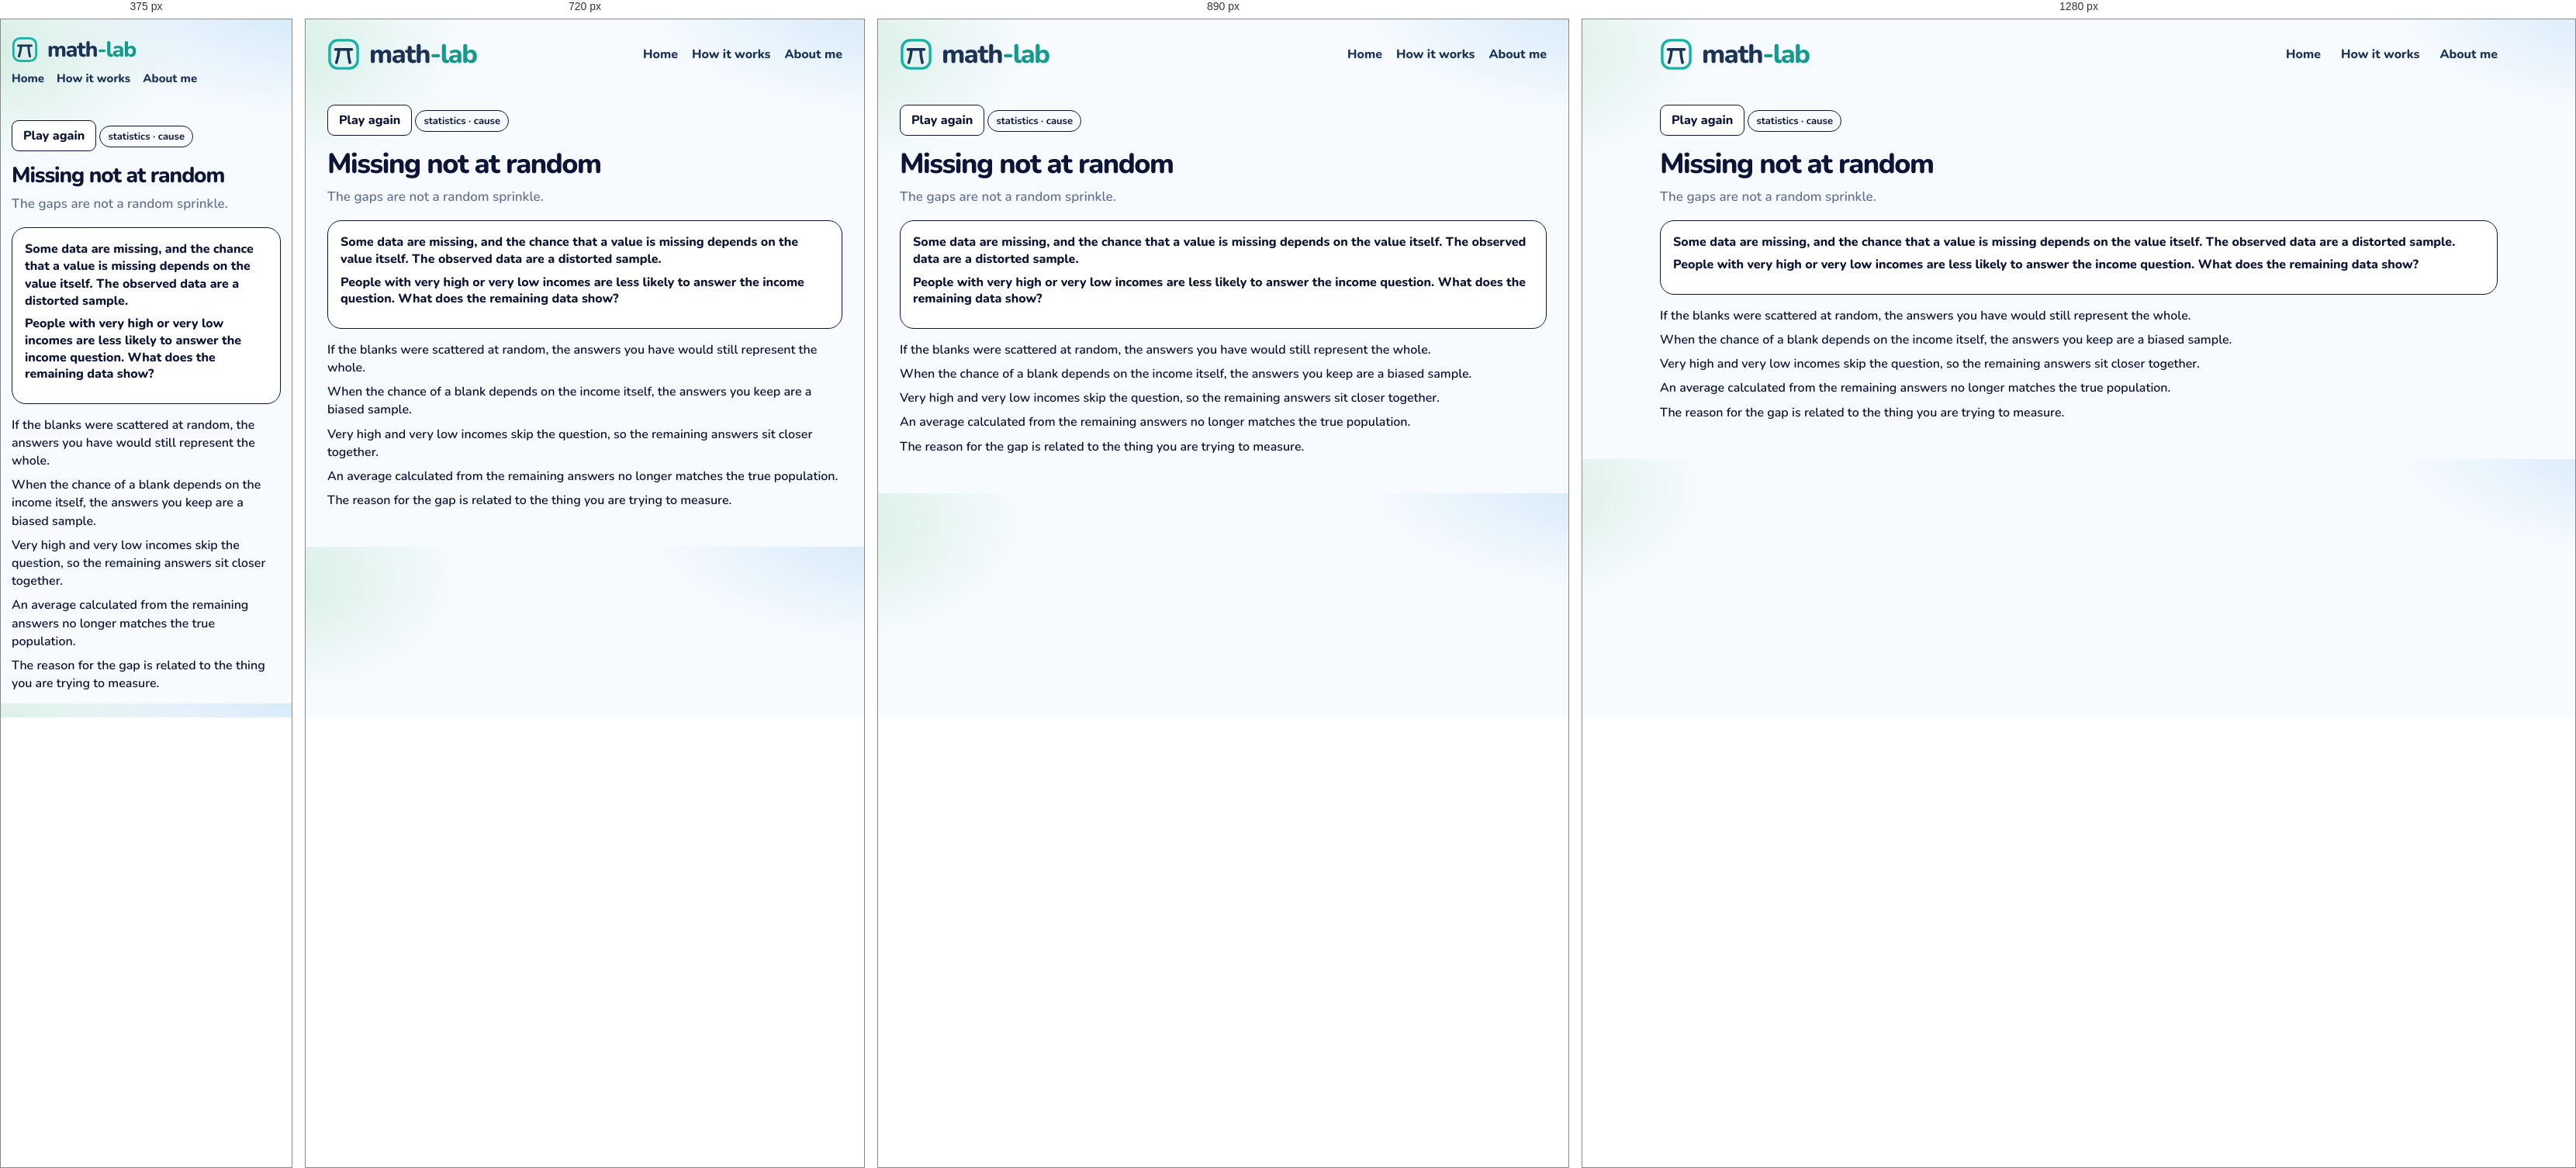
Rendered at 375 px, 720 px, 890 px and 1280 px, left to right.

<!-- file: missing.html -->
<!DOCTYPE html>
<html lang="en">
<head>
  <meta charset="utf-8" />
  <meta name="viewport" content="width=device-width, initial-scale=1" />
  <title>Missing not at random · math-lab</title>
  <link rel="icon" href="images/mark.svg" />
  <link rel="stylesheet" href="css/gym.css" />
  <link rel="stylesheet" href="css/lesson.css" />
</head>
<body>
  <div class="wrap">
    <header class="top">
      <a class="brand" href="index.html">
        <img class="brand-mark" src="images/mark.svg" alt="">
        <span class="word">
          <span class="word-name">math<span class="brand-tail">-lab</span></span>
        </span>
      </a>
      <nav class="nav" aria-label="Site">
        <a href="index.html">Home</a>
        <a href="how-it-works.html">How it works</a>
        <a href="about.html">About me</a>
      </nav>
    </header>
    <article class="lesson" data-ask="Missing not at random">
      <button type="button" class="btn ghost play-again" id="again">Play again</button>
      <p class="kicker">statistics · cause</p>
      <h1>Missing not at random</h1>
      <p class="lead">The gaps are not a random sprinkle.</p>
      <section class="stage playboard" id="board">
        <p class="ice-intro">Some data are missing, and the chance that a value is missing depends on the value itself. The observed data are a distorted sample.</p>
        <p class="ask-line">People with very high or very low incomes are less likely to answer the income question. What does the remaining data show?</p>
      </section>
      <div class="notes">
        <p>If the blanks were scattered at random, the answers you have would still represent the whole.</p>
        <p>When the chance of a blank depends on the income itself, the answers you keep are a biased sample.</p>
        <p>Very high and very low incomes skip the question, so the remaining answers sit closer together.</p>
        <p>An average calculated from the remaining answers no longer matches the true population.</p>
        <p>The reason for the gap is related to the thing you are trying to measure.</p>
      </div>
    </article>
    <script src="js/shelf.js"></script>
    <script src="js/missing.js"></script>
  </div>
  <script src="js/seen.js"></script>
  <script src="js/beats.js"></script>
</body>
</html>


/* @media block from gym.css */
@media (max-width: 980px) {
  .grid { grid-template-columns: repeat(2, 1fr); }
  .top { flex-wrap: wrap; }
  .nav { flex-wrap: wrap; gap: 12px 18px; }
}

/* @media block from gym.css */
@media (max-width: 640px) {
  body { padding: 14px; }
  .brand { font-size: 28px; }
  .brand .brand-mark { width: 34px; height: 34px; }
  .nav { width: 100%; gap: 16px; font-size: 15px; }
  .page h1 { font-size: 30px; }
  .finder { flex-wrap: wrap; }
  .search, .tags { flex: 1 1 100%; }
  .grid { grid-template-columns: 1fr; }
  .catalog-bar { flex-wrap: wrap; align-items: stretch; }
  .progress { justify-content: flex-start; flex-wrap: wrap; }
  .progress-bar { width: 120px; }
  .shelf-head { flex-direction: column; gap: 4px; }
  .shelf h2 { font-size: 22px; }
  .status button { font-size: 13px; padding: 9px 4px; gap: 5px; }
}

/* @media block from gym.css */
@media (max-width: 980px) {
  html.is-compact .shelf .grid { grid-template-columns: repeat(4, minmax(0, 1fr)); }
}

/* @media block from gym.css */
@media (max-width: 640px) {
  html.is-compact .shelf .grid { grid-template-columns: repeat(2, minmax(0, 1fr)); }
  .card-pop { width: min(280px, calc(100vw - 24px)); }
}

/* @media block from lesson.css */
@media (max-width: 640px) {
  .top { flex-wrap: wrap; row-gap: 10px; }
  .home-link { margin-left: auto; }
  .lesson h1 { font-size: 28px; }
  .door { width: 104px; height: 168px; }
  .door .face { font-size: 24px; }
  .door-grid { grid-template-columns: repeat(5, minmax(0, 1fr)); }
  .bar-row, .ward { grid-template-columns: 1fr; }
  .choice-dock { flex-direction: column; }
  .crowd { grid-template-columns: repeat(16, minmax(0, 1fr)); }
  .digit-bars .bar-row { grid-template-columns: 24px 1fr 52px; }
  .sheet { grid-template-columns: 72px 1fr; }
}

/* @media block from lesson.css */
@media (max-width: 640px) {
  .act-pair, .act-pair.is-three, .nash-floor, .zones, .zones.is-three { grid-template-columns: 1fr; }
  .nash { grid-template-columns: 72px 1fr 1fr; }
  .days { grid-template-columns: repeat(3, minmax(0, 1fr)); }
  .actor > img, .hunt .actor > img { height: 72px; }
  .lane { height: 190px; }
  .racer { height: 72px; }
}

/* @media block from lesson.css */
@media (max-width: 640px) {
  .machines { grid-template-columns: 1fr; }
  .cand { width: 56px; min-height: 78px; }
  .cand img { height: 44px; }
  .offers, .trio, .notes.read, .chance-chart { grid-template-columns: 1fr; }
  .slip, .folk .one { width: 72px; }
  .bayes-pies { grid-template-columns: 1fr; }
  .bayes-board { grid-template-columns: 72px 1fr 1fr; }
  .braess-beat { grid-template-columns: 28px minmax(0, 1fr); padding: 10px; }
  .braess-beat .n { width: 28px; height: 28px; font-size: 13px; }
  .braess-hub { font-size: 12px; }
  .braess-map { grid-template-columns: 40px minmax(0, 1fr) 14px minmax(0, 1fr) 40px; }
  .braess-meter { display: grid; grid-template-columns: minmax(0, 1fr) auto; }
  .braess-meter > span { grid-column: 1 / -1; width: auto; }
  .braess-meter .track { min-width: 0; }
  .road-scene { height: 220px; }
  .town { width: 36px; font-size: 13px; }
  .driver { height: 20px; }
  .lab b { font-size: 12px; }
  .lab.ul, .lab.ll { left: 32%; }
  .lab.ur, .lab.lr { left: 66%; }
  .lab.cut { left: 68%; top: 50%; }
  .braess-play .caption { min-height: 4.4em; }
  .ship-yard { grid-template-columns: 1fr; }
}

/* @media block from lesson.css */
@media (max-width: 640px) {
  .lesson.is-beat h1 { font-size: 24px; }
  .beat-card { flex-direction: column; align-items: stretch; }
  .beat-card .btn { align-self: flex-end; }
}

/* @media block from lesson.css */
@media (min-width: 800px) {
  .ice-claims { grid-template-columns: 1fr 1fr 1fr; }
  .ice-claims.cols-2 { grid-template-columns: 1fr 1fr; }
}

/* @media block from lesson.css */
@media (max-width: 640px) {
  .week-day { min-height: 64px; font-size: 14px; border-radius: 10px; }
  .week-ropes, .week-row { gap: 6px; }
  .logic-caption { font-size: 16px; }
  .pick-pair, .urn-row, .compare, .sunk-split { grid-template-columns: 1fr; }
  .wager { grid-template-columns: 72px 1fr 1fr; }
  .box-row, .cover-scene { flex-direction: column; align-items: center; }
}

/* @media block from lesson.css */
@media (max-width: 640px) {
  .pick-pair, .urn-row, .compare, .sunk-split { grid-template-columns: 1fr; }
  .wager { grid-template-columns: 72px 1fr 1fr; }
  .box-row, .cover-scene { flex-direction: column; align-items: center; }
}

/* @media block from lesson.css */
@media (max-width: 640px) {
  .deal-who > svg { height: 74px; }
  .disc { width: 18px; height: 18px; }
  .coin-stack, .coin-stack.is-wide { width: 112px; }
  .tri-piles { grid-template-columns: repeat(3, 40px); }
  .tri-piles .coin-stack { width: 40px; max-width: 40px; }
}

/* @media block from lesson.css */
@media (max-width: 640px) {
  .pasture { height: 210px; }
  .pasture-who svg { height: 58px; }
  .pasture-cow { width: 34px; height: 26px; margin-left: -17px; margin-top: -13px; }
  .pasture-stats { grid-template-columns: 1fr 1fr; }
  .pasture-stat b { font-size: 16px; }
  .gate-scene { height: 250px; }
  .gate-art { width: 124px; height: 116px; }
  .gate-row { gap: 4px; }
  .gate-person { width: 72px; }
  .gate-person svg { height: 64px; }
  .gate-person.is-go { transform: translateY(-64px); }
  .net-car { width: 30px; height: 18px; margin-left: -15px; margin-top: -9px; }
  .net-lab { font-size: 11px; padding: 0 4px; }
  .pd-room { min-height: 180px; }
  .game-person svg { height: 72px; }
  .game-row .who { min-width: 100%; }
  .chk-scene { height: 240px; }
  .chk-you { top: 140px; }
  .chk-car { width: 58px; height: 78px; margin-left: -29px; }
  .hunt-scene, .meet-scene, .eve-scene { height: 280px; }
  .hunt-person, .meet-person, .eve-person { width: 74px; }
  .mix-coin { flex-basis: 72px; }
  .mix-coin svg { width: 64px; height: 64px; }
  .penny-coin { width: 84px; height: 84px; }
  .pd-grid, .reply-grid { grid-template-columns: 0.85fr 1fr 1fr; }
  .pd-label, .reply-label, .pd-chip, .reply-chip { font-size: 11px; }
}

/* @media block from lesson.css */
@media (max-width: 640px) {
  .hunt-scene { height: 300px; }
  .hunt-stag { width: 104px; }
  .hunt-hare { width: 74px; }
  .hunt-person svg { height: 64px; }
}

/* @media block from lesson.css */
@media (max-width: 640px) {
  .talk-scene { height: 300px; }
  .talk-person { width: 88px; }
  .talk-person svg { height: 64px; }
  .talk-bubble { max-width: 180px; font-size: 14px; }
  .simp-track { height: 96px; width: 30px; }
  .simp-col { width: 72px; }
  .simp-pct { font-size: 14px; }
  .simp-merge { left: 0; right: 0; }
  .eco-scene { height: 360px; }
  .eco-region { height: 92px; padding-top: 24px; }
  .eco-region b, .eco-region span { font-size: 11px; }
  .dist-row { grid-template-columns: 1fr 1fr; }
  .dist-scene { min-height: 360px; }
}

/* @media block from lesson.css */
@media (max-width: 640px) {
  .families.is-many .kid { width: 26px; height: 34px; }
  .kid i { font-size: 7px; }
  .day-row span { min-width: 28px; padding: 3px 4px; font-size: 13px; }
  .sb-week { min-width: 0; flex: 1 1 120px; }
  .sb-board .bed { height: 72px; }
}